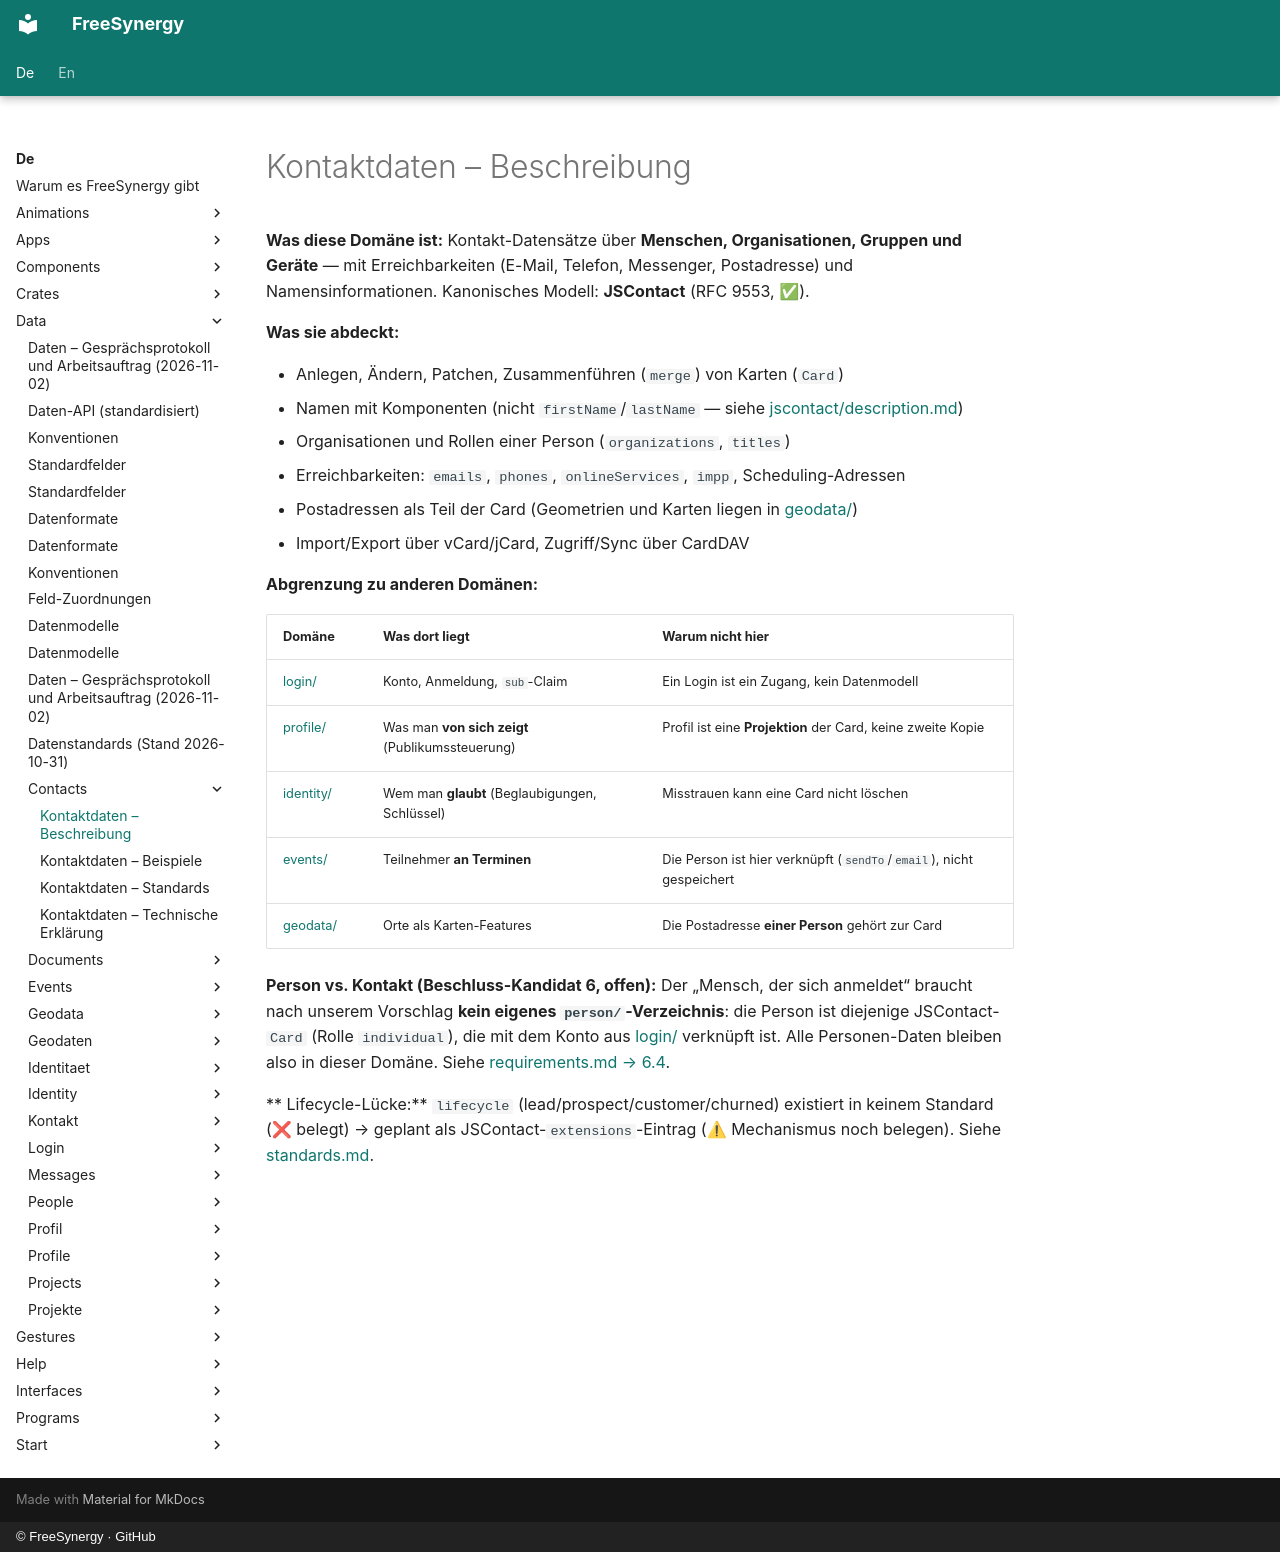

repository: FreeSynergy/fs-documentation · page: de/data/contacts/description/index.html · generator: mkdocs · copyright: © FreeSynergy · GitHub

# Kontaktdaten – Beschreibung

**Was diese Domäne ist:** Kontakt-Datensätze über **Menschen, Organisationen, Gruppen und Geräte** — mit Erreichbarkeiten (E-Mail, Telefon, Messenger, Postadresse) und Namensinformationen. Kanonisches Modell: **JSContact** (RFC 9553, ✅).

**Was sie abdeckt:**

- Anlegen, Ändern, Patchen, Zusammenführen (`merge`) von Karten (`Card`)
- Namen mit Komponenten (nicht `firstName`/`lastName` — siehe [jscontact/description.md](jscontact/description.md))
- Organisationen und Rollen einer Person (`organizations`, `titles`)
- Erreichbarkeiten: `emails`, `phones`, `onlineServices`, `impp`, Scheduling-Adressen
- Postadressen als Teil der Card (Geometrien und Karten liegen in [geodata/](../geodata/index.md))
- Import/Export über vCard/jCard, Zugriff/Sync über CardDAV

**Abgrenzung zu anderen Domänen:**

| Domäne | Was dort liegt | Warum nicht hier |
|--------|----------------|------------------|
| [login/](../login/index.md) | Konto, Anmeldung, `sub`-Claim | Ein Login ist ein Zugang, kein Datenmodell |
| [profile/](../profile/index.md) | Was man **von sich zeigt** (Publikumssteuerung) | Profil ist eine **Projektion** der Card, keine zweite Kopie |
| [identity/](../identity/index.md) | Wem man **glaubt** (Beglaubigungen, Schlüssel) | Misstrauen kann eine Card nicht löschen |
| [events/](../events/index.md) | Teilnehmer **an Terminen** | Die Person ist hier verknüpft (`sendTo`/`email`), nicht gespeichert |
| [geodata/](../geodata/index.md) | Orte als Karten-Features | Die Postadresse **einer Person** gehört zur Card |

**Person vs. Kontakt (Beschluss-Kandidat 6, offen):** Der „Mensch, der sich anmeldet“ braucht nach unserem Vorschlag **kein eigenes `person/`-Verzeichnis**: die Person ist diejenige JSContact-`Card` (Rolle `individual`), die mit dem Konto aus [login/](../login/index.md) verknüpft ist. Alle Personen-Daten bleiben also in dieser Domäne. Siehe [requirements.md → 6.4](../requirements.md).

** Lifecycle-Lücke:** `lifecycle` (lead/prospect/customer/churned) existiert in keinem Standard (❌ belegt) → geplant als JSContact-`extensions`-Eintrag (⚠ Mechanismus noch belegen). Siehe [standards.md](standards.md).
